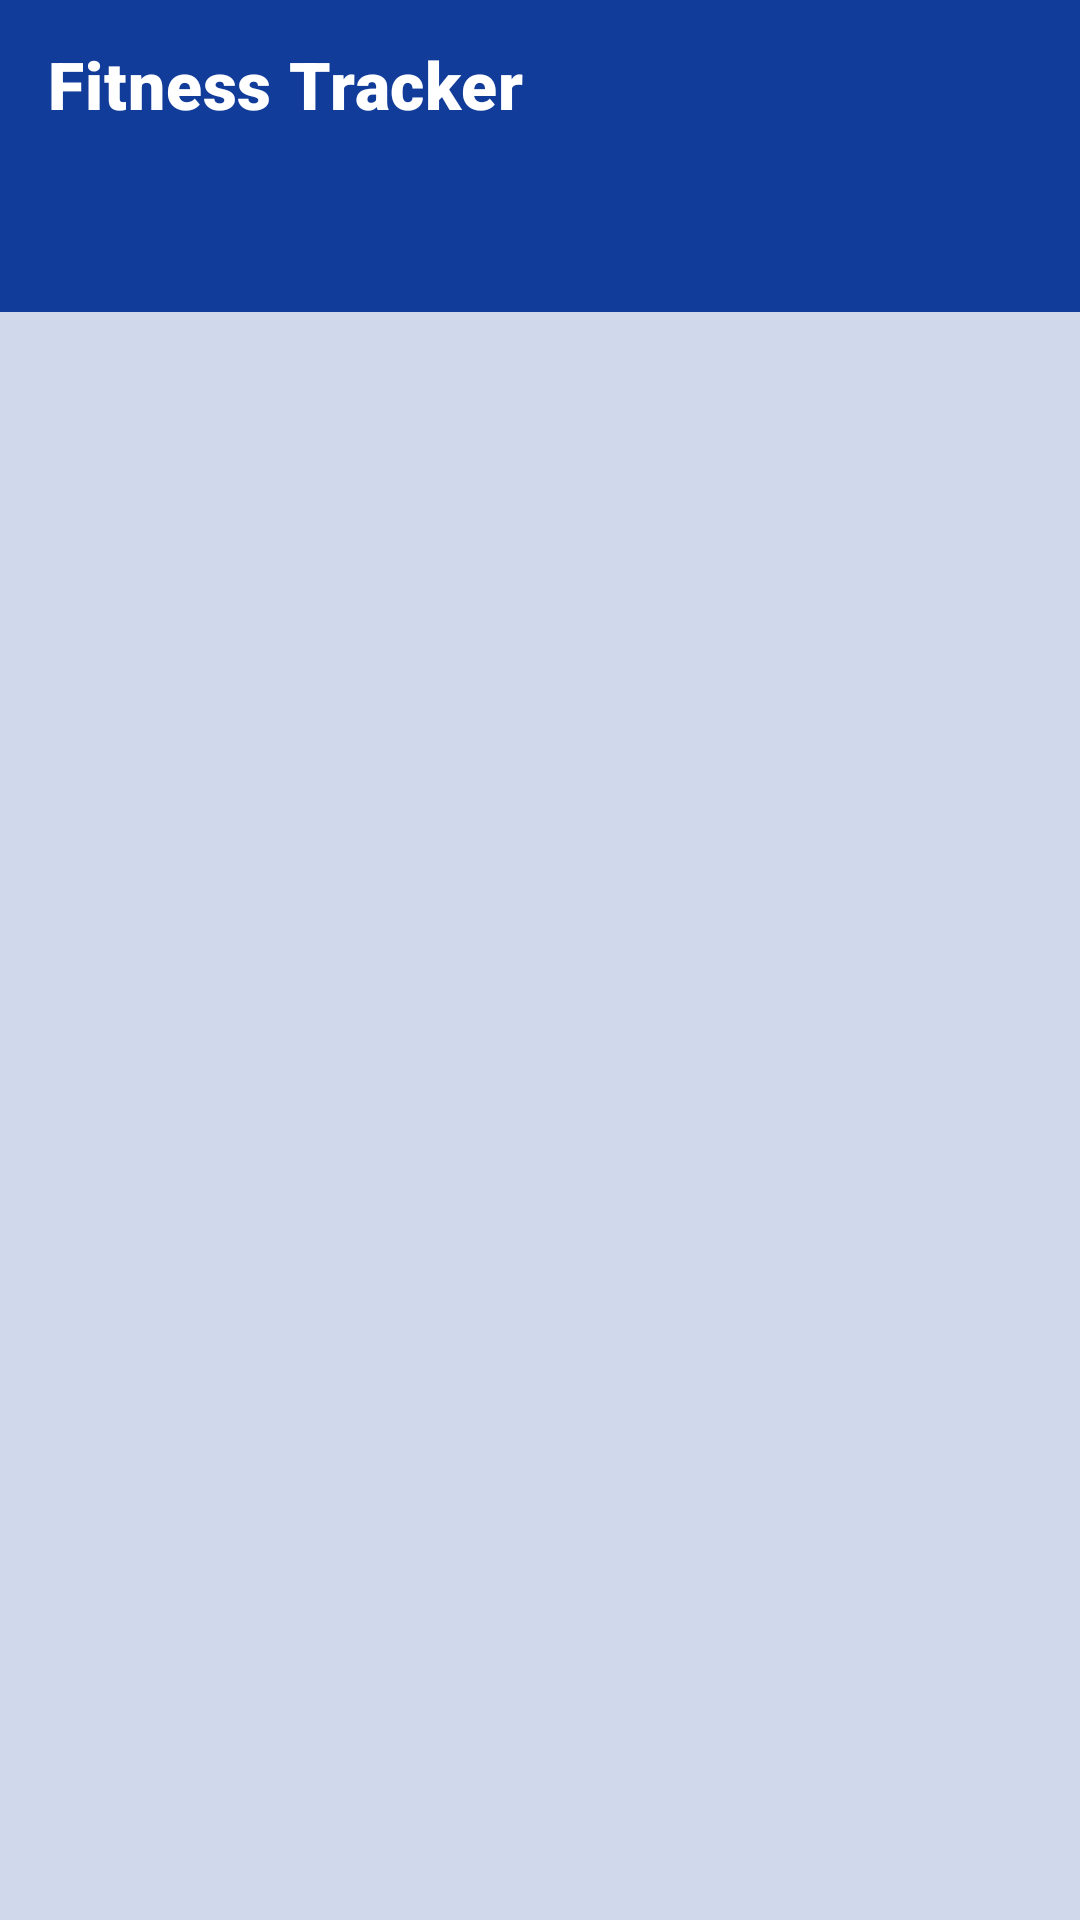

Android layout source for this screen:
<!-- AndroidManifest.xml: application theme AppTheme -->
<!-- res/layout/activity_main.xml -->
<?xml version="1.0" encoding="utf-8"?>
<androidx.drawerlayout.widget.DrawerLayout xmlns:android="http://schemas.android.com/apk/res/android"
    xmlns:app="http://schemas.android.com/apk/res-auto"
    android:id="@+id/drawer_layout"
    android:layout_width="match_parent"
    android:layout_height="match_parent"
    android:background="@color/colorPrimaryDark">

    <LinearLayout
        android:id="@+id/main"
        android:layout_width="match_parent"
        android:layout_height="match_parent"
        android:background="@color/colorPrimaryDark"
        android:orientation="vertical">

        <com.google.android.material.appbar.MaterialToolbar
            android:id="@+id/toolbar"
            android:layout_width="match_parent"
            android:layout_height="?attr/actionBarSize"
            android:background="@color/colorPrimaryDark"
            app:navigationIcon="@drawable/ic_menu"
            app:navigationIconTint="@color/white"
            app:title="@string/app_name"
            app:titleTextColor="@color/white" />

        <com.google.android.material.tabs.TabLayout
            android:id="@+id/tab_layout"
            android:layout_width="match_parent"
            android:layout_height="wrap_content"
            android:background="@color/colorPrimaryDark"
            app:tabIndicatorColor="@color/red"
            app:tabMode="fixed"
            app:tabSelectedTextColor="@color/white"
            app:tabTextAppearance="@style/TextAppearance.App.Body2"
            app:tabTextColor="@color/white_opacity_80" />

        <androidx.viewpager2.widget.ViewPager2
            android:id="@+id/view_pager"
            android:layout_width="match_parent"
            android:layout_height="match_parent"
            android:background="@color/white_opacity_80" />
    </LinearLayout>

    <com.google.android.material.navigation.NavigationView
        android:id="@+id/nav_view"
        android:layout_width="wrap_content"
        android:layout_height="match_parent"
        android:layout_gravity="start"
        android:background="@color/surfaceColor"
        app:headerLayout="@layout/nav_header"
        app:itemIconTint="@color/textColorSecondary"
        app:itemTextColor="@color/textColorPrimary"
        app:menu="@menu/nav_menu" />
</androidx.drawerlayout.widget.DrawerLayout>
<!-- res/layout/nav_header.xml (included above) -->
<?xml version="1.0" encoding="utf-8"?>
<LinearLayout xmlns:android="http://schemas.android.com/apk/res/android"
    android:layout_width="match_parent"
    android:layout_height="@dimen/nav_header_height"
    android:background="@color/colorPrimaryDark"
    android:gravity="bottom"
    android:orientation="vertical"
    android:padding="@dimen/spacing_large">

    <ImageView
        android:layout_width="40dp"
        android:layout_height="40dp"
        android:layout_marginBottom="@dimen/spacing_medium"
        android:contentDescription="@string/app_icon"
        android:src="@drawable/app_icon" />

    <TextView
        android:layout_width="wrap_content"
        android:layout_height="wrap_content"
        android:text="@string/app_name"
        android:textAppearance="@style/TextAppearance.MaterialComponents.Subtitle1"
        android:textColor="@color/white" />

    <TextView
        android:id="@+id/version_text_header"
        android:layout_width="wrap_content"
        android:layout_height="wrap_content"
        android:text="@string/version_1_0"
        android:textAppearance="@style/TextAppearance.MaterialComponents.Body2"
        android:textColor="@color/white_opacity_80" />
</LinearLayout>
<!-- resources referenced by this layout -->
<resources>
  <color name="colorPrimaryDark">#123C9A</color>
  <color name="red">#E30C00</color>
  <color name="surfaceColor">#FAFAFA</color>
  <color name="textColorPrimary">#212121</color>
  <color name="textColorSecondary">#757575</color>
  <color name="white">#FFFFFFFF</color>
  <color name="white_opacity_80">#CCFFFFFF</color>
  <dimen name="nav_header_height">200dp</dimen>
  <dimen name="spacing_large">24dp</dimen>
  <dimen name="spacing_medium">16dp</dimen>
  <string name="app_icon">App icon</string>
  <string name="app_name">Fitness Tracker</string>
  <string name="version_1_0">Version 1.0</string>
  <style name="TextAppearance.App.Body2" parent="TextAppearance.MaterialComponents.Body2">
          <item name="fontFamily">sans-serif-medium</item>
          <item name="android:textSize">16sp</item>
          <item name="android:textColor">@color/textColorSecondary</item>
      </style>
  <color name="colorPrimary">#347CC0</color>
  <color name="colorSecondary">#4CAF50</color>
  <color name="colorSecondaryDark">#388E3C</color>
  <color name="backgroundColor">#FFFFFF</color>
  <style name="TextAppearance.App.Headline6" parent="TextAppearance.MaterialComponents.Headline6">
          <item name="fontFamily">sans-serif-black</item>
          <item name="android:textSize">22sp</item>
          <item name="android:textColor">@color/textColorPrimary</item>
      </style>
  <style name="TextAppearance.App.Body1" parent="TextAppearance.MaterialComponents.Body1">
          <item name="fontFamily">sans-serif-medium</item>
          <item name="android:textSize">18sp</item>
          <item name="android:textColor">@color/textColorPrimary</item>
      </style>
  <style name="TextAppearance.App.Button" parent="TextAppearance.MaterialComponents.Button">
          <item name="fontFamily">sans-serif-black</item>
          <item name="android:textSize">18sp</item>
          <item name="android:textColor">@color/white</item>
      </style>
  <style name="Widget.App.TextInputLayout" parent="Widget.MaterialComponents.TextInputLayout.OutlinedBox">
          <item name="boxStrokeWidth">2dp</item>
          <item name="boxStrokeColor">@color/colorPrimary</item>
          <item name="hintTextColor">@color/grey</item>
          <item name="android:textColor">@color/textColorPrimary</item>
          <item name="boxCornerRadiusBottomEnd">@dimen/spacing_small</item>
          <item name="boxCornerRadiusBottomStart">@dimen/spacing_small</item>
          <item name="boxCornerRadiusTopEnd">@dimen/spacing_small</item>
          <item name="boxCornerRadiusTopStart">@dimen/spacing_small</item>
      </style>
  <style name="Widget.App.Spinner" parent="Widget.AppCompat.Spinner">
          <item name="android:background">@android:color/transparent</item>
          <item name="android:minHeight">52dp</item>
          <item name="android:popupBackground">@color/surfaceColor</item>
      </style>
  <color name="grey">#808080</color>
  <dimen name="spacing_small">8dp</dimen>
</resources>
